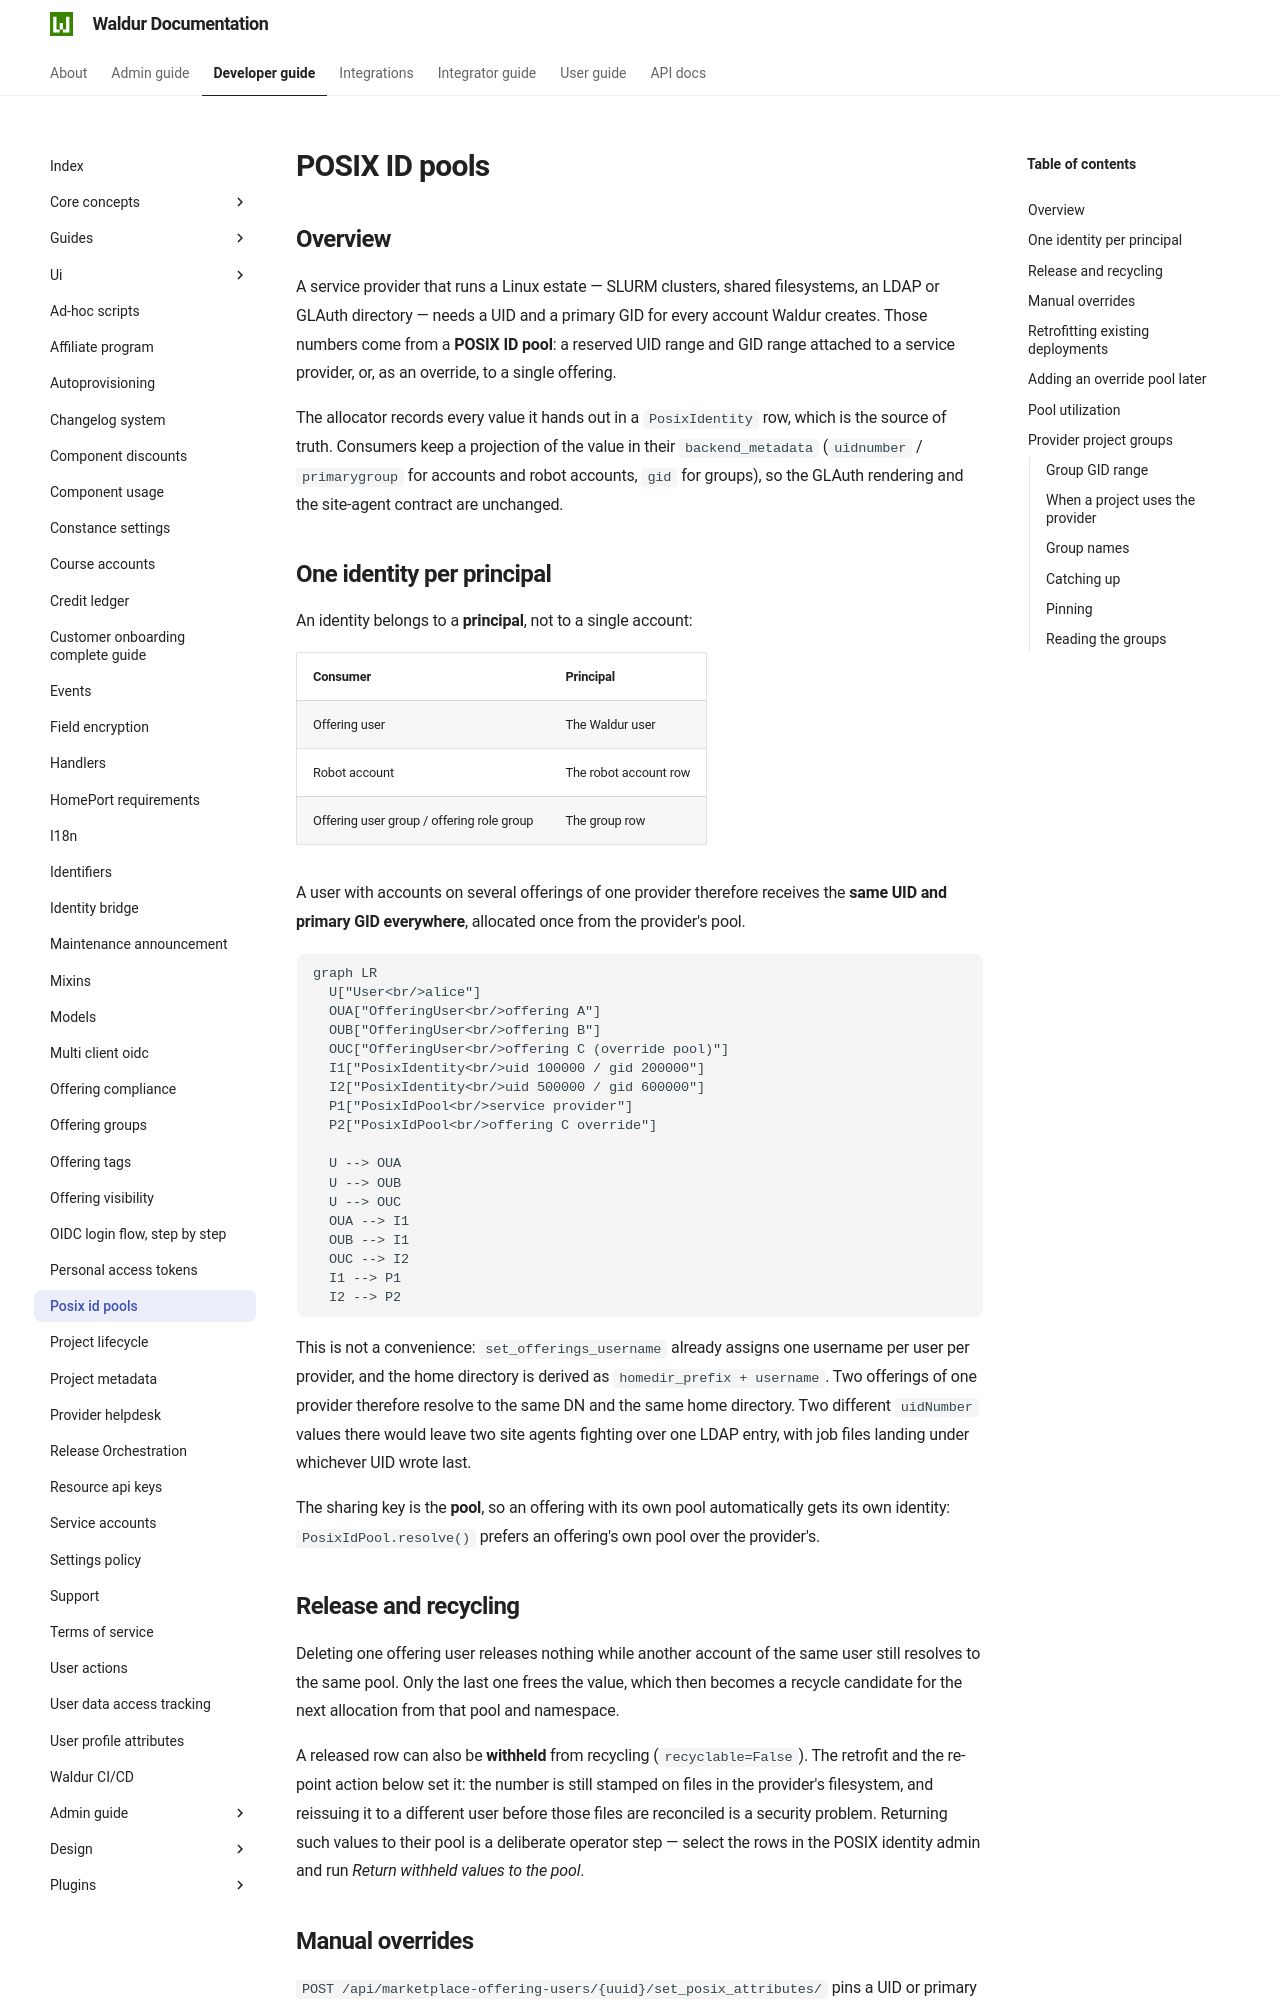

repository: waldur/waldur-docs · page: 8.1.3/developer-guide/posix-id-pools/index.html · generator: mkdocs

# POSIX ID pools

<!-- EXTERNAL DOCUMENT
Source: https://code.opennodecloud.com/waldur/waldur-mastermind.git
Branch: develop
Remote Path: docs//posix-id-pools.md
Local Path: docs/developer-guide
Last Sync: 2026-10-02T14:40:52.663580

WARNING: This file is automatically synchronized from the source repository.
DO NOT EDIT this file directly. Changes will be overwritten.
Edit the source at: https://code.opennodecloud.com/waldur/waldur-mastermind.git/-/tree/develop/docs//posix-id-pools.md
-->


## Overview

A service provider that runs a Linux estate — SLURM clusters, shared filesystems,
an LDAP or GLAuth directory — needs a UID and a primary GID for every account
Waldur creates. Those numbers come from a **POSIX ID pool**: a reserved UID range
and GID range attached to a service provider, or, as an override, to a single
offering.

The allocator records every value it hands out in a `PosixIdentity` row, which is
the source of truth. Consumers keep a projection of the value in their
`backend_metadata` (`uidnumber` / `primarygroup` for accounts and robot accounts,
`gid` for groups), so the GLAuth rendering and the site-agent contract are
unchanged.

## One identity per principal

An identity belongs to a **principal**, not to a single account:

| Consumer | Principal |
|----------|-----------|
| Offering user | The Waldur user |
| Robot account | The robot account row |
| Offering user group / offering role group | The group row |

A user with accounts on several offerings of one provider therefore receives the
**same UID and primary GID everywhere**, allocated once from the provider's pool.

```mermaid
graph LR
  U["User<br/>alice"]
  OUA["OfferingUser<br/>offering A"]
  OUB["OfferingUser<br/>offering B"]
  OUC["OfferingUser<br/>offering C (override pool)"]
  I1["PosixIdentity<br/>uid 100000 / gid 200000"]
  I2["PosixIdentity<br/>uid 500000 / gid 600000"]
  P1["PosixIdPool<br/>service provider"]
  P2["PosixIdPool<br/>offering C override"]

  U --> OUA
  U --> OUB
  U --> OUC
  OUA --> I1
  OUB --> I1
  OUC --> I2
  I1 --> P1
  I2 --> P2
```

This is not a convenience: `set_offerings_username` already assigns one username
per user per provider, and the home directory is derived as
`homedir_prefix + username`. Two offerings of one provider therefore resolve to
the same DN and the same home directory. Two different `uidNumber` values there
would leave two site agents fighting over one LDAP entry, with job files landing
under whichever UID wrote last.

The sharing key is the **pool**, so an offering with its own pool automatically
gets its own identity: `PosixIdPool.resolve()` prefers an offering's own pool
over the provider's.

## Release and recycling

Deleting one offering user releases nothing while another account of the same
user still resolves to the same pool. Only the last one frees the value, which
then becomes a recycle candidate for the next allocation from that pool and
namespace.

A released row can also be **withheld** from recycling (`recyclable=False`). The
retrofit and the re-point action below set it: the number is still stamped on
files in the provider's filesystem, and reissuing it to a different user before
those files are reconciled is a security problem. Returning such values to their
pool is a deliberate operator step — select the rows in the POSIX identity admin
and run *Return withheld values to the pool*.

## Manual overrides

`POST /api/marketplace-offering-users/{uuid}/set_posix_attributes/` pins a UID or
primary GID. The pin applies to the **principal within the pool** — that is, to
the user across every offering of the provider that has no override pool — and
must fall inside the resolved pool's range. The projection in every one of those
accounts' `backend_metadata` is rewritten in the same request, so the ledger and
the directory entries cannot drift apart.
